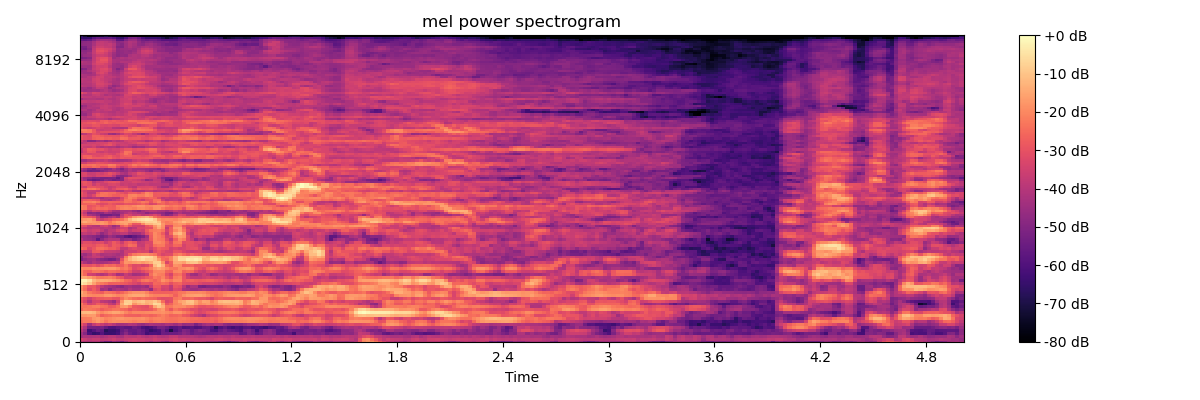

Values plotted in this chart, from the file beside it:
-3.866866302490234375e+01, -4.104696655273437500e+01, -4.159764862060546875e+01, -4.122842407226562500e+01, -4.121860504150390625e+01, -4.662250518798828125e+01, -5.287178039550781250e+01, -5.275510406494140625e+01, -4.569188690185546875e+01, -4.842971038818359375e+01, -5.183822631835937500e+01, -4.490032577514648438e+01, -3.838399124145507812e+01, -3.667903137207031250e+01, -3.796306228637695312e+01, -3.815415954589843750e+01, -4.087166595458984375e+01, -4.445026779174804688e+01, -4.085012435913085938e+01, -4.179121017456054688e+01, -4.549195098876953125e+01, -4.850086975097656250e+01, -4.197692108154296875e+01, -3.775064086914062500e+01
-3.351275634765625000e+01, -3.604382705688476562e+01, -3.831696319580078125e+01, -3.658370208740234375e+01, -3.667089843750000000e+01, -3.858133697509765625e+01, -3.787013244628906250e+01, -3.700393295288085938e+01, -3.558293533325195312e+01, -3.766445541381835938e+01, -3.783045196533203125e+01, -3.637076568603515625e+01, -3.506803131103515625e+01, -3.454549407958984375e+01, -3.579196929931640625e+01, -3.551467132568359375e+01, -3.657088851928710938e+01, -3.687652969360351562e+01, -3.475997161865234375e+01, -3.632830810546875000e+01, -3.674445343017578125e+01, -3.692844772338867188e+01, -3.479729461669921875e+01, -3.375077819824218750e+01
-4.342955017089843750e+01, -4.195244598388671875e+01, -4.204157257080078125e+01, -4.164376068115234375e+01, -4.115938949584960938e+01, -4.318559646606445312e+01, -4.168413543701171875e+01, -3.981934738159179688e+01, -3.953762054443359375e+01, -4.234748077392578125e+01, -4.324301147460937500e+01, -3.891992950439453125e+01, -3.949420166015625000e+01, -3.978249359130859375e+01, -3.840353012084960938e+01, -4.002560424804687500e+01, -4.149549102783203125e+01, -3.969374084472656250e+01, -3.842252731323242188e+01, -4.040513229370117188e+01, -4.142483901977539062e+01, -4.074653625488281250e+01, -3.816401290893554688e+01, -3.773030471801757812e+01
-4.369730377197265625e+01, -4.936722564697265625e+01, -6.075531768798828125e+01, -6.509710693359375000e+01, -6.352729034423828125e+01, -5.880889129638671875e+01, -6.438131713867187500e+01, -6.423141479492187500e+01, -6.375617218017578125e+01, -6.127297210693359375e+01, -5.402384185791015625e+01, -4.856451416015625000e+01, -5.408937835693359375e+01, -5.665014648437500000e+01, -5.430428314208984375e+01, -5.620011901855468750e+01, -6.269508361816406250e+01, -6.043171691894531250e+01, -6.030035400390625000e+01, -6.082382202148437500e+01, -5.415422821044921875e+01, -5.506860351562500000e+01, -5.426436614990234375e+01, -5.435334014892578125e+01
-3.935551452636718750e+01, -4.528964614868164062e+01, -6.313874053955078125e+01, -5.933110809326171875e+01, -5.526132202148437500e+01, -5.716878509521484375e+01, -6.755360412597656250e+01, -6.454751586914062500e+01, -6.475576782226562500e+01, -6.267755126953125000e+01, -5.543914413452148438e+01, -5.189511108398437500e+01, -5.623513031005859375e+01, -5.594931030273437500e+01, -5.383912658691406250e+01, -5.708448028564453125e+01, -6.095739746093750000e+01, -6.543148803710937500e+01, -6.285177612304687500e+01, -6.066845703125000000e+01, -5.460960388183593750e+01, -5.987862396240234375e+01, -7.008740234375000000e+01, -5.970659637451171875e+01
-3.542572021484375000e+01, -4.108571243286132812e+01, -5.234299468994140625e+01, -5.272064208984375000e+01, -5.331742858886718750e+01, -5.193295288085937500e+01, -5.614804840087890625e+01, -6.027958679199218750e+01, -6.061894226074218750e+01, -5.797564697265625000e+01, -5.584903717041015625e+01, -5.748590087890625000e+01, -5.773032379150390625e+01, -5.380024719238281250e+01, -5.597276687622070312e+01, -6.078240966796875000e+01, -6.258793640136718750e+01, -6.090853881835937500e+01, -5.762383270263671875e+01, -5.252248382568359375e+01, -5.226225662231445312e+01, -5.533381652832031250e+01, -6.009379577636718750e+01, -5.843914031982421875e+01
-2.908230400085449219e+01, -3.455314254760742188e+01, -4.509698867797851562e+01, -3.741768646240234375e+01, -3.346699523925781250e+01, -3.656974029541015625e+01, -3.939231491088867188e+01, -3.702832412719726562e+01, -4.011935424804687500e+01, -4.352960586547851562e+01, -4.331529617309570312e+01, -4.265196609497070312e+01, -4.042098617553710938e+01, -4.172048568725585938e+01, -4.482419204711914062e+01, -4.634592437744140625e+01, -4.415092468261718750e+01, -4.231401824951171875e+01, -4.317132186889648438e+01, -4.331418991088867188e+01, -4.428389739990234375e+01, -4.212556838989257812e+01, -4.262970352172851562e+01, -4.471547317504882812e+01
-2.414849472045898438e+01, -2.252293395996093750e+01, -2.233867454528808594e+01, -1.956165313720703125e+01, -1.712390708923339844e+01, -1.957841491699218750e+01, -2.315063095092773438e+01, -2.053045272827148438e+01, -1.927588272094726562e+01, -1.973282432556152344e+01, -1.983364105224609375e+01, -1.964627838134765625e+01, -2.037898445129394531e+01, -2.169574928283691406e+01, -2.061547088623046875e+01, -2.040852737426757812e+01, -2.172954177856445312e+01, -2.411253738403320312e+01, -2.243317031860351562e+01, -2.183571624755859375e+01, -2.253907203674316406e+01, -2.350329017639160156e+01, -2.409885787963867188e+01, -2.449847602844238281e+01
-2.274814987182617188e+01, -2.210530853271484375e+01, -2.158950233459472656e+01, -1.767319107055664062e+01, -1.639242935180664062e+01, -1.837144660949707031e+01, -2.070088577270507812e+01, -1.980501174926757812e+01, -1.849329566955566406e+01, -1.765235519409179688e+01, -1.728647804260253906e+01, -1.851269531250000000e+01, -1.872211647033691406e+01, -1.935141372680664062e+01, -1.884791564941406250e+01, -1.832382583618164062e+01, -2.015048980712890625e+01, -2.209990882873535156e+01, -2.087285995483398438e+01, -2.038412857055664062e+01, -2.153578948974609375e+01, -2.338137245178222656e+01, -2.401308250427246094e+01, -2.348898696899414062e+01
-1.727019882202148438e+01, -1.810661888122558594e+01, -1.689415550231933594e+01, -1.663563537597656250e+01, -2.181090354919433594e+01, -2.724739837646484375e+01, -2.524009132385253906e+01, -2.424713134765625000e+01, -2.269728279113769531e+01, -2.324622344970703125e+01, -2.329016494750976562e+01, -2.646776390075683594e+01, -2.702992248535156250e+01, -2.690222930908203125e+01, -2.740338325500488281e+01, -2.544511413574218750e+01, -2.552489089965820312e+01, -2.662155914306640625e+01, -2.572289848327636719e+01, -2.345118522644042969e+01, -2.146552085876464844e+01, -2.368919563293457031e+01, -2.625448608398437500e+01, -2.563257408142089844e+01
-1.207960510253906250e+01, -1.160197639465332031e+01, -1.149418449401855469e+01, -1.266235733032226562e+01, -1.720397758483886719e+01, -2.007524490356445312e+01, -1.791159820556640625e+01, -1.642469406127929688e+01, -1.498046779632568359e+01, -1.516542434692382812e+01, -1.670698356628417969e+01, -2.011560821533203125e+01, -2.237009811401367188e+01, -2.000458526611328125e+01, -2.011495780944824219e+01, -2.008058166503906250e+01, -1.967584991455078125e+01, -1.914616394042968750e+01, -1.864247131347656250e+01, -1.889469909667968750e+01, -1.818289375305175781e+01, -1.990221214294433594e+01, -2.107435607910156250e+01, -1.820849418640136719e+01
-2.486328125000000000e+01, -2.206054496765136719e+01, -2.286466979980468750e+01, -2.384321212768554688e+01, -2.514944076538085938e+01, -2.804131507873535156e+01, -2.565944671630859375e+01, -2.514562606811523438e+01, -2.331979751586914062e+01, -2.298313903808593750e+01, -2.498823547363281250e+01, -2.583925628662109375e+01, -2.943594932556152344e+01, -2.698505401611328125e+01, -2.817447471618652344e+01, -2.940557098388671875e+01, -2.975937271118164062e+01, -2.818519401550292969e+01, -2.497187805175781250e+01, -1.917617797851562500e+01, -1.710486793518066406e+01, -2.386454772949218750e+01, -2.894797325134277344e+01, -2.322812461853027344e+01
-2.296514511108398438e+01, -2.389017105102539062e+01, -2.292897415161132812e+01, -2.153320693969726562e+01, -2.116469955444335938e+01, -2.348920059204101562e+01, -2.430530929565429688e+01, -2.786842346191406250e+01, -2.738167190551757812e+01, -2.377816390991210938e+01, -1.746975326538085938e+01, -1.645825004577636719e+01, -2.176703643798828125e+01, -2.813795471191406250e+01, -2.917042922973632812e+01, -3.030821609497070312e+01, -3.114097595214843750e+01, -2.540853309631347656e+01, -1.495714187622070312e+01, -9.653615951538085938e+00, -1.337088203430175781e+01, -2.293889045715332031e+01, -2.259391784667968750e+01, -1.962800598144531250e+01
-2.254345703125000000e+01, -2.786984252929687500e+01, -3.421480941772460938e+01, -3.195646476745605469e+01, -2.766045761108398438e+01, -2.935464668273925781e+01, -3.155647087097167969e+01, -3.684377670288085938e+01, -3.909164810180664062e+01, -3.070357513427734375e+01, -1.430598163604736328e+01, -7.090829849243164062e+00, -8.593097686767578125e+00, -1.793722915649414062e+01, -1.420257949829101562e+01, -1.228119277954101562e+01, -1.467115211486816406e+01, -1.199551200866699219e+01, -6.234869003295898438e+00, -7.063356399536132812e+00, -1.679760742187500000e+01, -2.919672584533691406e+01, -2.612385177612304688e+01, -2.123112297058105469e+01
-2.814575195312500000e+01, -3.370137023925781250e+01, -4.038549041748046875e+01, -3.344732284545898438e+01, -3.299757003784179688e+01, -3.852394485473632812e+01, -3.996263885498046875e+01, -4.169384002685546875e+01, -4.589826202392578125e+01, -3.505656814575195312e+01, -1.770356750488281250e+01, -8.154344558715820312e+00, -8.030506134033203125e+00, -1.268906593322753906e+01, -1.089850044250488281e+01, -9.456794738769531250e+00, -1.298226928710937500e+01, -1.223320198059082031e+01, -9.405851364135742188e+00, -1.405377006530761719e+01, -2.450805091857910156e+01, -3.305934524536132812e+01, -3.095723724365234375e+01, -2.063255691528320312e+01
-2.742698860168457031e+01, -3.094232559204101562e+01, -3.519483184814453125e+01, -3.118144416809082031e+01, -2.877882385253906250e+01, -2.833466529846191406e+01, -2.744680023193359375e+01, -2.728860282897949219e+01, -2.958485984802246094e+01, -2.971784019470214844e+01, -2.416472244262695312e+01, -1.918982315063476562e+01, -2.212427330017089844e+01, -2.457210922241210938e+01, -2.583672904968261719e+01, -2.397462844848632812e+01, -2.548740386962890625e+01, -2.615574455261230469e+01, -2.660357284545898438e+01, -3.007043266296386719e+01, -3.148367881774902344e+01, -3.114159584045410156e+01, -3.034887695312500000e+01, -2.318757247924804688e+01
-1.587893295288085938e+01, -1.743337249755859375e+01, -1.951251411437988281e+01, -2.059814834594726562e+01, -2.030871582031250000e+01, -1.993717384338378906e+01, -1.718997955322265625e+01, -1.695936012268066406e+01, -1.859243774414062500e+01, -2.038888549804687500e+01, -1.939961814880371094e+01, -1.793783378601074219e+01, -1.558671283721923828e+01, -1.456773567199707031e+01, -1.467570304870605469e+01, -1.448057746887207031e+01, -1.710735130310058594e+01, -1.997489356994628906e+01, -2.105617332458496094e+01, -2.114879035949707031e+01, -2.074117660522460938e+01, -2.104015350341796875e+01, -2.278765487670898438e+01, -2.673051071166992188e+01
-1.393941593170166016e+01, -1.833004379272460938e+01, -2.304001998901367188e+01, -2.560106658935546875e+01, -2.714441299438476562e+01, -2.758335113525390625e+01, -2.325556182861328125e+01, -2.378345489501953125e+01, -2.538456535339355469e+01, -2.812544059753417969e+01, -2.614214515686035156e+01, -2.287085342407226562e+01, -2.030150222778320312e+01, -1.831883430480957031e+01, -1.829262161254882812e+01, -1.802569389343261719e+01, -2.071983337402343750e+01, -2.534043502807617188e+01, -2.673944282531738281e+01, -2.713669013977050781e+01, -2.712384986877441406e+01, -2.668164253234863281e+01, -2.679508590698242188e+01, -2.555361938476562500e+01
-1.906608200073242188e+01, -2.464221763610839844e+01, -3.162192153930664062e+01, -2.766902351379394531e+01, -3.200348281860351562e+01, -4.442696380615234375e+01, -4.278004455566406250e+01, -4.899829101562500000e+01, -4.386465835571289062e+01, -4.151314544677734375e+01, -4.305886840820312500e+01, -4.459670639038085938e+01, -4.018254852294921875e+01, -4.284676361083984375e+01, -4.310021591186523438e+01, -4.037219238281250000e+01, -4.032596206665039062e+01, -4.705616760253906250e+01, -3.236606979370117188e+01, -2.970083999633789062e+01, -3.523860931396484375e+01, -3.420728302001953125e+01, -3.870062255859375000e+01, -3.167029571533203125e+01
-1.842177009582519531e+01, -2.366626167297363281e+01, -2.920566558837890625e+01, -2.850406074523925781e+01, -3.289275360107421875e+01, -3.869860458374023438e+01, -4.238827514648437500e+01, -4.369201660156250000e+01, -4.513124847412109375e+01, -4.748165130615234375e+01, -4.852518463134765625e+01, -4.466967773437500000e+01, -4.342363739013671875e+01, -4.501415252685546875e+01, -4.504828262329101562e+01, -4.378843688964843750e+01, -4.600000762939453125e+01, -3.647780227661132812e+01, -2.774919700622558594e+01, -2.796872329711914062e+01, -3.378485870361328125e+01, -3.332870101928710938e+01, -3.839859771728515625e+01, -2.905737876892089844e+01
-3.260072708129882812e+00, -5.877622604370117188e+00, -9.591680526733398438e+00, -1.567377376556396484e+01, -2.122911071777343750e+01, -2.220133209228515625e+01, -2.416553878784179688e+01, -2.738024520874023438e+01, -2.704242897033691406e+01, -2.712417984008789062e+01, -2.769020652770996094e+01, -2.893740653991699219e+01, -3.083495712280273438e+01, -3.262495422363281250e+01, -3.473636245727539062e+01, -3.080760955810546875e+01, -3.043131637573242188e+01, -3.159240531921386719e+01, -2.560458755493164062e+01, -2.609599494934082031e+01, -2.380382919311523438e+01, -2.558400154113769531e+01, -3.045587730407714844e+01, -2.703934097290039062e+01
-1.849790573120117188e+00, -2.172943115234375000e+00, -5.143518447875976562e+00, -1.196416473388671875e+01, -1.497372436523437500e+01, -1.390553665161132812e+01, -1.431677055358886719e+01, -1.521134281158447266e+01, -1.666691017150878906e+01, -1.859108734130859375e+01, -2.094643402099609375e+01, -2.503030776977539062e+01, -2.649646377563476562e+01, -3.077471923828125000e+01, -2.750955772399902344e+01, -2.326626968383789062e+01, -2.208734893798828125e+01, -2.435282707214355469e+01, -2.629022789001464844e+01, -2.383827972412109375e+01, -1.833293914794921875e+01, -2.065806198120117188e+01, -2.318986129760742188e+01, -1.996769714355468750e+01
-1.424400615692138672e+01, -1.431968116760253906e+01, -1.653114509582519531e+01, -1.912591171264648438e+01, -2.263509750366210938e+01, -2.283486747741699219e+01, -2.209117889404296875e+01, -2.093944931030273438e+01, -2.300379943847656250e+01, -2.748871231079101562e+01, -2.961098098754882812e+01, -3.590007781982421875e+01, -3.507600402832031250e+01, -3.455025100708007812e+01, -3.396145248413085938e+01, -3.166032981872558594e+01, -2.901803779602050781e+01, -2.713813400268554688e+01, -2.230146789550781250e+01, -2.381734466552734375e+01, -2.068512344360351562e+01, -2.685393524169921875e+01, -3.081657028198242188e+01, -2.199356651306152344e+01
-1.983720207214355469e+01, -2.542394828796386719e+01, -3.460856246948242188e+01, -3.583266448974609375e+01, -3.920428466796875000e+01, -4.124274826049804688e+01, -3.849547958374023438e+01, -3.340421676635742188e+01, -3.623992919921875000e+01, -4.340242767333984375e+01, -4.211823272705078125e+01, -3.683837127685546875e+01, -3.985088348388671875e+01, -4.402962112426757812e+01, -4.295011901855468750e+01, -4.174529266357421875e+01, -3.787873840332031250e+01, -2.430984115600585938e+01, -1.875843048095703125e+01, -2.134535980224609375e+01, -2.196387481689453125e+01, -2.977834701538085938e+01, -3.390949630737304688e+01, -2.514330482482910156e+01
-2.037967300415039062e+01, -2.578621673583984375e+01, -2.690643692016601562e+01, -2.323286247253417969e+01, -2.288235855102539062e+01, -2.468731880187988281e+01, -2.679361343383789062e+01, -2.452937507629394531e+01, -2.483076286315917969e+01, -2.594313621520996094e+01, -2.705043411254882812e+01, -2.571744728088378906e+01, -2.992080116271972656e+01, -3.502120590209960938e+01, -3.573822021484375000e+01, -3.204004287719726562e+01, -2.883295059204101562e+01, -2.622806739807128906e+01, -2.041505050659179688e+01, -2.012365341186523438e+01, -2.001991081237792969e+01, -2.563133239746093750e+01, -2.659950256347656250e+01, -2.057704734802246094e+01
-1.899549293518066406e+01, -2.050028610229492188e+01, -2.015090179443359375e+01, -1.816250419616699219e+01, -1.912064361572265625e+01, -1.829117012023925781e+01, -1.765773010253906250e+01, -1.717343330383300781e+01, -1.689415931701660156e+01, -1.930536079406738281e+01, -2.342267036437988281e+01, -2.176191711425781250e+01, -2.504652214050292969e+01, -3.170022964477539062e+01, -2.964871978759765625e+01, -2.610422325134277344e+01, -2.424201202392578125e+01, -2.121331787109375000e+01, -1.660374069213867188e+01, -1.430464744567871094e+01, -1.653380012512207031e+01, -1.953046035766601562e+01, -2.254568481445312500e+01, -2.308344459533691406e+01
-2.919622611999511719e+01, -2.918914031982421875e+01, -3.017992782592773438e+01, -2.830541610717773438e+01, -3.152365493774414062e+01, -2.853337669372558594e+01, -2.454452133178710938e+01, -2.615734100341796875e+01, -2.500120162963867188e+01, -2.806840324401855469e+01, -2.721547317504882812e+01, -2.251011657714843750e+01, -2.837065696716308594e+01, -3.196244621276855469e+01, -3.154452896118164062e+01, -3.361770629882812500e+01, -3.184341812133789062e+01, -2.591910362243652344e+01, -1.131042098999023438e+01, -7.130527496337890625e+00, -1.263500022888183594e+01, -2.448623466491699219e+01, -2.722632026672363281e+01, -1.837355232238769531e+01
-3.776500320434570312e+01, -4.211407470703125000e+01, -4.485008239746093750e+01, -4.122031784057617188e+01, -4.307408905029296875e+01, -4.313793945312500000e+01, -4.232267761230468750e+01, -4.011676025390625000e+01, -3.791262817382812500e+01, -3.942141723632812500e+01, -2.540327644348144531e+01, -1.777581024169921875e+01, -1.826373100280761719e+01, -1.665723037719726562e+01, -1.569569015502929688e+01, -1.769100761413574219e+01, -1.581821346282958984e+01, -1.362479209899902344e+01, -8.381669998168945312e+00, -8.392074584960937500e+00, -1.822679138183593750e+01, -3.292343521118164062e+01, -2.676891708374023438e+01, -1.479655551910400391e+01
-5.090110778808593750e+01, -4.666074371337890625e+01, -4.423264312744140625e+01, -4.284344863891601562e+01, -4.669818115234375000e+01, -4.908506011962890625e+01, -5.083642578125000000e+01, -5.325965118408203125e+01, -5.243658065795898438e+01, -4.651502990722656250e+01, -3.014406013488769531e+01, -1.864813232421875000e+01, -1.268434143066406250e+01, -9.113447189331054688e+00, -7.479364395141601562e+00, -5.473363876342773438e+00, -8.360897064208984375e+00, -8.120685577392578125e+00, -1.002335929870605469e+01, -1.673907470703125000e+01, -2.446267509460449219e+01, -2.652048873901367188e+01, -2.032924652099609375e+01, -1.292294311523437500e+01
-4.876642608642578125e+01, -4.240916061401367188e+01, -3.982717895507812500e+01, -3.709428405761718750e+01, -3.674839019775390625e+01, -3.909181976318359375e+01, -4.368504714965820312e+01, -4.296388244628906250e+01, -4.453893661499023438e+01, -4.144152832031250000e+01, -3.793043136596679688e+01, -2.246073150634765625e+01, -1.367290115356445312e+01, -8.562780380249023438e+00, -5.686197280883789062e+00, -4.091205596923828125e+00, -5.339502334594726562e+00, -6.298650741577148438e+00, -1.091673660278320312e+01, -2.254302978515625000e+01, -2.535187149047851562e+01, -2.405396270751953125e+01, -2.083652496337890625e+01, -1.285327529907226562e+01
-4.310084152221679688e+01, -4.504129791259765625e+01, -4.204982376098632812e+01, -3.617055130004882812e+01, -3.886887741088867188e+01, -4.219567489624023438e+01, -4.094361114501953125e+01, -4.043016052246093750e+01, -4.140071105957031250e+01, -4.335778808593750000e+01, -4.129571151733398438e+01, -3.550678634643554688e+01, -2.733165168762207031e+01, -2.224401664733886719e+01, -2.086857032775878906e+01, -1.949471473693847656e+01, -1.937227058410644531e+01, -2.129388236999511719e+01, -2.315138626098632812e+01, -2.936570930480957031e+01, -3.329419708251953125e+01, -3.168425178527832031e+01, -3.129689598083496094e+01, -2.361603736877441406e+01
-3.417828750610351562e+01, -3.597254562377929688e+01, -3.650522994995117188e+01, -2.860936355590820312e+01, -2.767478942871093750e+01, -3.133543395996093750e+01, -3.650616836547851562e+01, -3.685135269165039062e+01, -3.728378295898437500e+01, -3.801242065429687500e+01, -4.171258163452148438e+01, -3.527676773071289062e+01, -3.509845352172851562e+01, -3.525822448730468750e+01, -3.242618560791015625e+01, -3.362020874023437500e+01, -3.311247253417968750e+01, -4.059072875976562500e+01, -3.186711883544921875e+01, -2.821309280395507812e+01, -3.098358917236328125e+01, -3.372597122192382812e+01, -3.447122192382812500e+01, -2.928203773498535156e+01
-2.419485473632812500e+01, -2.669872474670410156e+01, -3.251677322387695312e+01, -2.889857864379882812e+01, -2.442711257934570312e+01, -2.395455169677734375e+01, -2.548334312438964844e+01, -2.757245445251464844e+01, -2.742695999145507812e+01, -3.037526893615722656e+01, -3.814767074584960938e+01, -3.802809906005859375e+01, -3.356574249267578125e+01, -3.179920005798339844e+01, -3.377328872680664062e+01, -3.486894607543945312e+01, -3.066628074645996094e+01, -3.504886627197265625e+01, -3.005978965759277344e+01, -2.630863189697265625e+01, -2.800319099426269531e+01, -2.904965209960937500e+01, -3.448420715332031250e+01, -3.268127441406250000e+01
-2.967279624938964844e+01, -2.892274665832519531e+01, -2.967740058898925781e+01, -3.042666053771972656e+01, -2.777628326416015625e+01, -2.685669708251953125e+01, -2.903304672241210938e+01, -3.227542114257812500e+01, -2.757796287536621094e+01, -2.897202491760253906e+01, -3.212675476074218750e+01, -2.899279594421386719e+01, -2.403835487365722656e+01, -2.551615333557128906e+01, -3.641233825683593750e+01, -3.710457611083984375e+01, -3.085457038879394531e+01, -3.279005813598632812e+01, -2.404579925537109375e+01, -2.230388641357421875e+01, -2.238747406005859375e+01, -2.847100257873535156e+01, -3.046390342712402344e+01, -2.558688163757324219e+01
-3.454882049560546875e+01, -3.101312828063964844e+01, -3.147269439697265625e+01, -3.352449035644531250e+01, -3.200198364257812500e+01, -3.143624496459960938e+01, -3.599611663818359375e+01, -3.260816574096679688e+01, -2.804077720642089844e+01, -3.097128868103027344e+01, -3.618259429931640625e+01, -2.949722480773925781e+01, -2.679102134704589844e+01, -2.961715888977050781e+01, -3.765777969360351562e+01, -3.640154266357421875e+01, -3.289498138427734375e+01, -3.219694900512695312e+01, -2.026427650451660156e+01, -1.955143928527832031e+01, -2.138228988647460938e+01, -2.710368537902832031e+01, -3.221330642700195312e+01, -2.313206863403320312e+01
-3.982976531982421875e+01, -4.481953430175781250e+01, -4.573551940917968750e+01, -4.748098373413085938e+01, -5.687242126464843750e+01, -4.897869873046875000e+01, -4.320426177978515625e+01, -4.053227233886718750e+01, -4.106185150146484375e+01, -4.052429962158203125e+01, -4.871414947509765625e+01, -4.655858230590820312e+01, -4.580906677246093750e+01, -5.185800170898437500e+01, -4.867293548583984375e+01, -4.259114074707031250e+01, -4.089432525634765625e+01, -2.857598876953125000e+01, -2.028270721435546875e+01, -2.187515258789062500e+01, -2.301238822937011719e+01, -3.149692153930664062e+01, -3.780389404296875000e+01, -2.680315971374511719e+01
-4.459136199951171875e+01, -4.576981353759765625e+01, -4.688977050781250000e+01, -4.866756057739257812e+01, -5.083765411376953125e+01, -5.251417922973632812e+01, -4.976492309570312500e+01, -4.475106048583984375e+01, -4.773614120483398438e+01, -5.142084503173828125e+01, -5.202455139160156250e+01, -5.713879394531250000e+01, -5.968239593505859375e+01, -5.647461700439453125e+01, -5.367597579956054688e+01, -5.096687316894531250e+01, -4.401065826416015625e+01, -2.781023979187011719e+01, -1.954660987854003906e+01, -2.160816955566406250e+01, -2.449190521240234375e+01, -3.433897781372070312e+01, -3.128688049316406250e+01, -2.135373306274414062e+01
-3.812560653686523438e+01, -3.711306762695312500e+01, -3.918529891967773438e+01, -3.701841735839843750e+01, -4.180665969848632812e+01, -4.735441589355468750e+01, -4.285369110107421875e+01, -3.807122039794921875e+01, -4.161455535888671875e+01, -4.049168014526367188e+01, -3.801609802246093750e+01, -3.812638854980468750e+01, -4.294144439697265625e+01, -4.509338760375976562e+01, -4.427121734619140625e+01, -3.922761917114257812e+01, -3.080618476867675781e+01, -2.646586990356445312e+01, -1.968315124511718750e+01, -2.276653099060058594e+01, -2.806795501708984375e+01, -3.673470687866210938e+01, -2.535643768310546875e+01, -1.378493499755859375e+01
-3.088812065124511719e+01, -3.292387390136718750e+01, -3.672384643554687500e+01, -3.496223449707031250e+01, -3.460239028930664062e+01, -3.829767608642578125e+01, -4.258920288085937500e+01, -3.874905395507812500e+01, -3.825461578369140625e+01, -3.347610092163085938e+01, -3.058224868774414062e+01, -3.262246704101562500e+01, -3.861778259277343750e+01, -3.510058593750000000e+01, -3.416435241699218750e+01, -3.571292114257812500e+01, -2.782531356811523438e+01, -2.296489524841308594e+01, -2.128562736511230469e+01, -2.085454559326171875e+01, -2.321211433410644531e+01, -3.376000976562500000e+01, -2.705411148071289062e+01, -1.947478866577148438e+01
-3.476284790039062500e+01, -3.764650344848632812e+01, -3.975083160400390625e+01, -3.803446960449218750e+01, -3.794718170166015625e+01, -3.987562561035156250e+01, -3.901165771484375000e+01, -3.990999603271484375e+01, -4.243927764892578125e+01, -3.886376571655273438e+01, -3.415274047851562500e+01, -3.344249725341796875e+01, -4.128628921508789062e+01, -3.864160537719726562e+01, -3.299188232421875000e+01, -3.313353729248046875e+01, -3.070753860473632812e+01, -3.052588462829589844e+01, -2.010269927978515625e+01, -1.427474403381347656e+01, -1.924186897277832031e+01, -3.709231567382812500e+01, -2.732861900329589844e+01, -1.636422538757324219e+01
-2.967995834350585938e+01, -3.075043678283691406e+01, -3.711936569213867188e+01, -3.949428176879882812e+01, -4.039155578613281250e+01, -3.560132598876953125e+01, -3.316997909545898438e+01, -3.854232788085937500e+01, -4.570293426513671875e+01, -4.202125930786132812e+01, -2.805338478088378906e+01, -2.374844741821289062e+01, -2.935367584228515625e+01, -3.453265380859375000e+01, -3.472028732299804688e+01, -3.517618942260742188e+01, -2.858954429626464844e+01, -2.592578125000000000e+01, -1.789175033569335938e+01, -1.218865013122558594e+01, -1.821827507019042969e+01, -3.196551513671875000e+01, -3.044004440307617188e+01, -2.018446540832519531e+01
-2.067265892028808594e+01, -1.974006652832031250e+01, -2.005417060852050781e+01, -1.854826164245605469e+01, -1.807544708251953125e+01, -1.721155166625976562e+01, -1.889477157592773438e+01, -2.321983146667480469e+01, -2.153901672363281250e+01, -1.920687103271484375e+01, -1.722069931030273438e+01, -1.552538204193115234e+01, -2.181639480590820312e+01, -2.878380966186523438e+01, -2.833776283264160156e+01, -1.974554061889648438e+01, -1.264032363891601562e+01, -1.194686317443847656e+01, -9.512025833129882812e+00, -8.556760787963867188e+00, -1.763776779174804688e+01, -2.201944732666015625e+01, -2.259622001647949219e+01, -1.947607803344726562e+01
-1.586902046203613281e+01, -1.376889801025390625e+01, -1.606709289550781250e+01, -1.725453186035156250e+01, -1.897105026245117188e+01, -1.754949188232421875e+01, -1.983906555175781250e+01, -2.423969268798828125e+01, -1.995472908020019531e+01, -1.706299018859863281e+01, -1.513585472106933594e+01, -1.522467422485351562e+01, -1.415266323089599609e+01, -1.451201248168945312e+01, -1.303932571411132812e+01, -9.671676635742187500e+00, -7.489534378051757812e+00, -7.749328613281250000e+00, -6.958532333374023438e+00, -1.119042205810546875e+01, -2.004595756530761719e+01, -2.273371505737304688e+01, -2.112181854248046875e+01, -1.670655441284179688e+01
-1.849588394165039062e+01, -1.750018310546875000e+01, -1.646969795227050781e+01, -2.030998611450195312e+01, -3.318301010131835938e+01, -3.683024978637695312e+01, -3.264980697631835938e+01, -3.071479225158691406e+01, -2.680866622924804688e+01, -2.518979072570800781e+01, -2.376339530944824219e+01, -1.873592376708984375e+01, -1.188935852050781250e+01, -7.631975173950195312e+00, -5.845088958740234375e+00, -4.704187393188476562e+00, -3.648899078369140625e+00, -4.448804855346679688e+00, -8.307685852050781250e+00, -1.698105621337890625e+01, -1.957309722900390625e+01, -1.897744178771972656e+01, -1.922306442260742188e+01, -2.018726730346679688e+01
-2.427162742614746094e+01, -2.763586044311523438e+01, -2.850705146789550781e+01, -3.115595817565917969e+01, -3.925770568847656250e+01, -4.820492553710937500e+01, -4.713250350952148438e+01, -4.264191436767578125e+01, -4.005720520019531250e+01, -4.487000274658203125e+01, -3.571523666381835938e+01, -2.917527961730957031e+01, -2.416777229309082031e+01, -1.791342544555664062e+01, -1.556758689880371094e+01, -1.382321166992187500e+01, -1.238850593566894531e+01, -1.657670783996582031e+01, -2.416796493530273438e+01, -2.778895759582519531e+01, -2.861104011535644531e+01, -2.876830101013183594e+01, -2.991248512268066406e+01, -2.899382209777832031e+01
-2.967818069458007812e+01, -3.428722000122070312e+01, -4.246110916137695312e+01, -4.467964935302734375e+01, -4.762833404541015625e+01, -5.375894165039062500e+01, -5.395193481445312500e+01, -5.384815216064453125e+01, -5.094036865234375000e+01, -5.245713043212890625e+01, -3.867361450195312500e+01, -3.116997909545898438e+01, -3.393775939941406250e+01, -3.731786346435546875e+01, -3.533630752563476562e+01, -3.923106765747070312e+01, -3.731017303466796875e+01, -3.506182861328125000e+01, -3.218920898437500000e+01, -3.569552612304687500e+01, -4.587765502929687500e+01, -4.948511123657226562e+01, -4.675103759765625000e+01, -4.007938003540039062e+01
-3.226012420654296875e+01, -3.818504333496093750e+01, -4.846964263916015625e+01, -4.692018508911132812e+01, -4.926275253295898438e+01, -4.831388854980468750e+01, -4.256433868408203125e+01, -4.475154113769531250e+01, -4.878131103515625000e+01, -4.733388137817382812e+01, -4.367819595336914062e+01, -4.069972229003906250e+01, -3.840358352661132812e+01, -4.062380981445312500e+01, -4.300506210327148438e+01, -4.320359420776367188e+01, -4.859066772460937500e+01, -4.548453521728515625e+01, -4.436070251464843750e+01, -4.540894317626953125e+01, -4.754251861572265625e+01, -5.165419769287109375e+01, -5.259761428833007812e+01, -4.598112487792968750e+01
-2.961182212829589844e+01, -3.440686035156250000e+01, -3.892522430419921875e+01, -3.370017623901367188e+01, -3.490870666503906250e+01, -3.341251754760742188e+01, -3.244865417480468750e+01, -3.777101516723632812e+01, -4.306200790405273438e+01, -4.410519409179687500e+01, -4.207363128662109375e+01, -4.233893203735351562e+01, -4.154680252075195312e+01, -4.546764373779296875e+01, -4.827398681640625000e+01, -4.318640136718750000e+01, -4.039303970336914062e+01, -3.886425018310546875e+01, -3.935145950317382812e+01, -4.132042694091796875e+01, -4.248436355590820312e+01, -4.411571884155273438e+01, -4.090141677856445312e+01, -3.738774490356445312e+01
-2.147732543945312500e+01, -2.254366874694824219e+01, -2.929939079284667969e+01, -2.671515655517578125e+01, -2.408039474487304688e+01, -2.556903839111328125e+01, -2.489107704162597656e+01, -2.690438270568847656e+01, -2.738839340209960938e+01, -2.348383712768554688e+01, -2.114774131774902344e+01, -2.002927398681640625e+01, -2.082007980346679688e+01, -2.198473358154296875e+01, -1.973604202270507812e+01, -1.928287887573242188e+01, -2.107487869262695312e+01, -2.250551986694335938e+01, -1.865803718566894531e+01, -1.812903213500976562e+01, -2.195411300659179688e+01, -2.546623802185058594e+01, -2.576389312744140625e+01, -2.401525688171386719e+01
-2.079621696472167969e+01, -2.290649032592773438e+01, -2.991072845458984375e+01, -2.869741249084472656e+01, -2.622584342956542969e+01, -2.979833221435546875e+01, -2.665760803222656250e+01, -2.687568283081054688e+01, -2.809469985961914062e+01, -2.263933753967285156e+01, -2.182540130615234375e+01, -2.087993049621582031e+01, -2.159975814819335938e+01, -1.974497604370117188e+01, -1.752825927734375000e+01, -1.802325057983398438e+01, -2.049324417114257812e+01, -2.023563575744628906e+01, -1.835437774658203125e+01, -1.841330337524414062e+01, -1.842556762695312500e+01, -2.113058853149414062e+01, -2.331505203247070312e+01, -2.183314132690429688e+01
-2.663132667541503906e+01, -2.680270004272460938e+01, -2.629255676269531250e+01, -2.570903778076171875e+01, -3.086134338378906250e+01, -3.238461685180664062e+01, -3.164989089965820312e+01, -2.856306838989257812e+01, -3.055823707580566406e+01, -3.217699813842773438e+01, -3.166999435424804688e+01, -2.920476913452148438e+01, -2.983542823791503906e+01, -2.971882057189941406e+01, -2.817903709411621094e+01, -2.591434478759765625e+01, -2.851097106933593750e+01, -3.378369140625000000e+01, -3.187857055664062500e+01, -2.705865669250488281e+01, -2.583177185058593750e+01, -2.900158691406250000e+01, -2.737165641784667969e+01, -2.677521896362304688e+01
-2.683873176574707031e+01, -2.211721992492675781e+01, -2.192428398132324219e+01, -2.032942199707031250e+01, -2.322622108459472656e+01, -2.811070632934570312e+01, -2.724172401428222656e+01, -2.603305053710937500e+01, -2.680411529541015625e+01, -2.666561508178710938e+01, -2.665507507324218750e+01, -2.327527999877929688e+01, -2.396746444702148438e+01, -2.667213058471679688e+01, -2.505433082580566406e+01, -2.217533111572265625e+01, -2.351394653320312500e+01, -2.968042182922363281e+01, -2.383287811279296875e+01, -2.086215972900390625e+01, -2.501921844482421875e+01, -2.862160110473632812e+01, -2.548527526855468750e+01, -2.729703903198242188e+01
-3.035911941528320312e+01, -2.815050506591796875e+01, -2.734510231018066406e+01, -2.906512069702148438e+01, -3.103768157958984375e+01, -3.880574798583984375e+01, -3.982507324218750000e+01, -4.237398529052734375e+01, -3.849363708496093750e+01, -3.533397293090820312e+01, -3.126885795593261719e+01, -2.347675514221191406e+01, -2.293825531005859375e+01, -2.839168548583984375e+01, -3.314609146118164062e+01, -3.596215820312500000e+01, -3.002094459533691406e+01, -2.924500274658203125e+01, -2.345234680175781250e+01, -2.359701919555664062e+01, -3.511751556396484375e+01, -3.975115203857421875e+01, -3.830232238769531250e+01, -3.739676284790039062e+01
-3.727130126953125000e+01, -3.994608688354492188e+01, -4.173796844482421875e+01, -3.953915786743164062e+01, -3.982144165039062500e+01, -4.357855606079101562e+01, -4.010784530639648438e+01, -3.909030532836914062e+01, -4.057066345214843750e+01, -4.037708282470703125e+01, -3.357546997070312500e+01, -2.571734809875488281e+01, -2.116169357299804688e+01, -2.346016693115234375e+01, -2.772624206542968750e+01, -2.858515167236328125e+01, -2.735583877563476562e+01, -2.561363410949707031e+01, -2.681275558471679688e+01, -3.194857406616210938e+01, -3.858695983886718750e+01, -3.665115737915039062e+01, -3.901517868041992188e+01, -3.822684478759765625e+01
-2.949713897705078125e+01, -3.199049377441406250e+01, -3.619083023071289062e+01, -3.157303237915039062e+01, -2.519433593750000000e+01, -2.335928726196289062e+01, -2.402576255798339844e+01, -2.528499603271484375e+01, -2.727043914794921875e+01, -2.776142883300781250e+01, -2.655859375000000000e+01, -2.730603981018066406e+01, -2.122408294677734375e+01, -2.039115524291992188e+01, -2.234739303588867188e+01, -2.264903259277343750e+01, -1.928529739379882812e+01, -2.104200363159179688e+01, -2.828421592712402344e+01, -2.809629440307617188e+01, -2.866025924682617188e+01, -2.845051193237304688e+01, -3.145172500610351562e+01, -3.120982742309570312e+01
-2.886400032043457031e+01, -3.253543472290039062e+01, -3.862786102294921875e+01, -3.828480529785156250e+01, -2.836409568786621094e+01, -2.376837921142578125e+01, -2.340129089355468750e+01, -2.480626106262207031e+01, -2.482635688781738281e+01, -2.812067413330078125e+01, -2.995322036743164062e+01, -3.202722930908203125e+01, -2.804832077026367188e+01, -2.733612632751464844e+01, -2.939949226379394531e+01, -2.559933280944824219e+01, -2.028814315795898438e+01, -2.229961395263671875e+01, -2.840308761596679688e+01, -2.751480484008789062e+01, -2.746000289916992188e+01, -2.659033775329589844e+01, -2.972675704956054688e+01, -3.229217529296875000e+01
-3.143971633911132812e+01, -3.463700485229492188e+01, -3.744713592529296875e+01, -3.774701690673828125e+01, -3.793763732910156250e+01, -3.723429107666015625e+01, -3.837992477416992188e+01, -3.747005462646484375e+01, -3.738662338256835938e+01, -4.120002746582031250e+01, -4.182783889770507812e+01, -3.581762313842773438e+01, -3.615615081787109375e+01, -4.176717376708984375e+01, -4.193343353271484375e+01, -4.197527313232421875e+01, -3.796049499511718750e+01, -3.799247360229492188e+01, -4.112314987182617188e+01, -3.953924179077148438e+01, -3.876947021484375000e+01, -4.061691665649414062e+01, -4.415993118286132812e+01, -4.107107543945312500e+01
-2.744381523132324219e+01, -2.766877365112304688e+01, -2.371969604492187500e+01, -2.261913299560546875e+01, -2.580232238769531250e+01, -2.956616592407226562e+01, -3.119300842285156250e+01, -3.622257614135742188e+01, -3.261399459838867188e+01, -2.844921493530273438e+01, -2.800473022460937500e+01, -2.679302978515625000e+01, -3.009236145019531250e+01, -3.371278381347656250e+01, -2.887937545776367188e+01, -3.067098808288574219e+01, -3.087249374389648438e+01, -2.915177536010742188e+01, -3.165810203552246094e+01, -3.495773315429687500e+01, -3.529219436645507812e+01, -3.454553222656250000e+01, -3.339709091186523438e+01, -2.977542114257812500e+01
-3.404109573364257812e+01, -3.635605621337890625e+01, -2.960126686096191406e+01, -2.967890548706054688e+01, -3.105675888061523438e+01, -3.149393463134765625e+01, -3.459025955200195312e+01, -3.738062286376953125e+01, -3.575306320190429688e+01, -3.240769958496093750e+01, -3.220944976806640625e+01, -3.295861053466796875e+01, -3.731208801269531250e+01, -3.950771331787109375e+01, -3.324060821533203125e+01, -3.327045440673828125e+01, -3.275534439086914062e+01, -3.219707870483398438e+01, -3.447095108032226562e+01, -3.967228698730468750e+01, -4.486104583740234375e+01, -4.503205108642578125e+01, -3.960822296142578125e+01, -3.576892471313476562e+01
-3.176885414123535156e+01, -2.961048316955566406e+01, -3.122647666931152344e+01, -3.635937118530273438e+01, -3.269879913330078125e+01, -3.553645324707031250e+01, -3.590681457519531250e+01, -3.285497283935546875e+01, -3.269832611083984375e+01, -3.382835006713867188e+01, -3.692803573608398438e+01, -3.586362075805664062e+01, -3.707719802856445312e+01, -3.626026153564453125e+01, -3.893097305297851562e+01, -3.798704147338867188e+01, -3.697589492797851562e+01, -3.904199981689453125e+01, -3.822151184082031250e+01, -3.841125488281250000e+01, -4.026298522949218750e+01, -4.004623794555664062e+01, -4.497826766967773438e+01, -3.743323516845703125e+01
-3.026935195922851562e+01, -2.867084693908691406e+01, -3.148922729492187500e+01, -3.939512252807617188e+01, -3.598375320434570312e+01, -3.588281250000000000e+01, -3.231992340087890625e+01, -3.016553688049316406e+01, -2.953205680847167969e+01, -3.077811050415039062e+01, -3.543376541137695312e+01, -3.567211532592773438e+01, -3.535948562622070312e+01, -3.306922531127929688e+01, -3.393209838867187500e+01, -3.537922286987304688e+01, -3.599970626831054688e+01, -3.734726333618164062e+01, -3.599418258666992188e+01, -3.741319656372070312e+01, -4.435225677490234375e+01, -4.491769027709960938e+01, -4.622155761718750000e+01, -3.979981231689453125e+01
... 67 more rows
